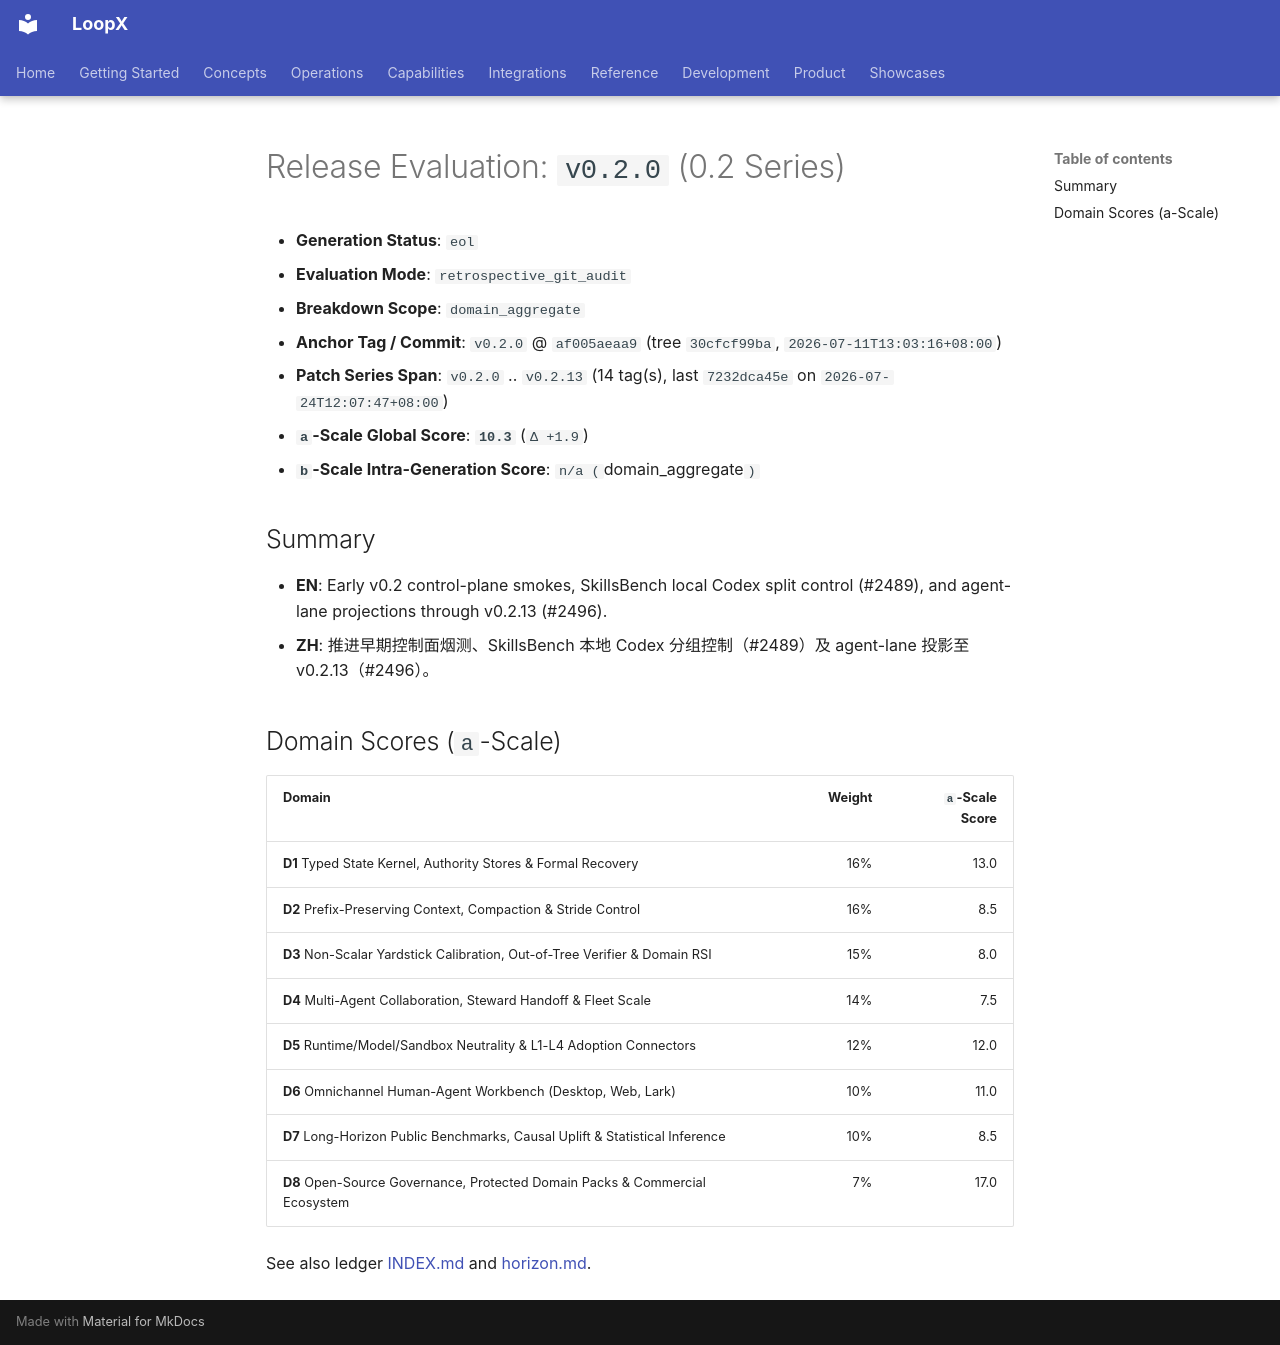

repository: loopx-project/loopx · page: product/releases/evaluations/history/v0.2.0/index.html · generator: mkdocs

# Release Evaluation: `v0.2.0` (0.2 Series)

- **Generation Status**: `eol`
- **Evaluation Mode**: `retrospective_git_audit`
- **Breakdown Scope**: `domain_aggregate`
- **Anchor Tag / Commit**: `v0.2.0` @ `af005aeaa9` (tree `30cfcf99ba`, `2026-07-11T13:03:16+08:00`)
- **Patch Series Span**: `v0.2.0` .. `v0.2.13` (14 tag(s), last `7232dca45e` on `2026-07-24T12:07:47+08:00`)
- **`a`-Scale Global Score**: **`10.3`** (`Δ +1.9`)
- **`b`-Scale Intra-Generation Score**: `n/a (`domain_aggregate`)`

## Summary

- **EN**: Early v0.2 control-plane smokes, SkillsBench local Codex split control (#2489), and agent-lane projections through v0.2.13 (#2496).
- **ZH**: 推进早期控制面烟测、SkillsBench 本地 Codex 分组控制（#2489）及 agent-lane 投影至 v0.2.13（#2496）。

## Domain Scores (`a`-Scale)

| Domain | Weight | `a`-Scale Score |
|---|---:|---:|
| **D1** Typed State Kernel, Authority Stores & Formal Recovery | 16% | 13.0 |
| **D2** Prefix-Preserving Context, Compaction & Stride Control | 16% | 8.5 |
| **D3** Non-Scalar Yardstick Calibration, Out-of-Tree Verifier & Domain RSI | 15% | 8.0 |
| **D4** Multi-Agent Collaboration, Steward Handoff & Fleet Scale | 14% | 7.5 |
| **D5** Runtime/Model/Sandbox Neutrality & L1-L4 Adoption Connectors | 12% | 12.0 |
| **D6** Omnichannel Human-Agent Workbench (Desktop, Web, Lark) | 10% | 11.0 |
| **D7** Long-Horizon Public Benchmarks, Causal Uplift & Statistical Inference | 10% | 8.5 |
| **D8** Open-Source Governance, Protected Domain Packs & Commercial Ecosystem | 7% | 17.0 |

See also ledger [INDEX.md](../INDEX.md) and [horizon.md](../horizon.md).
